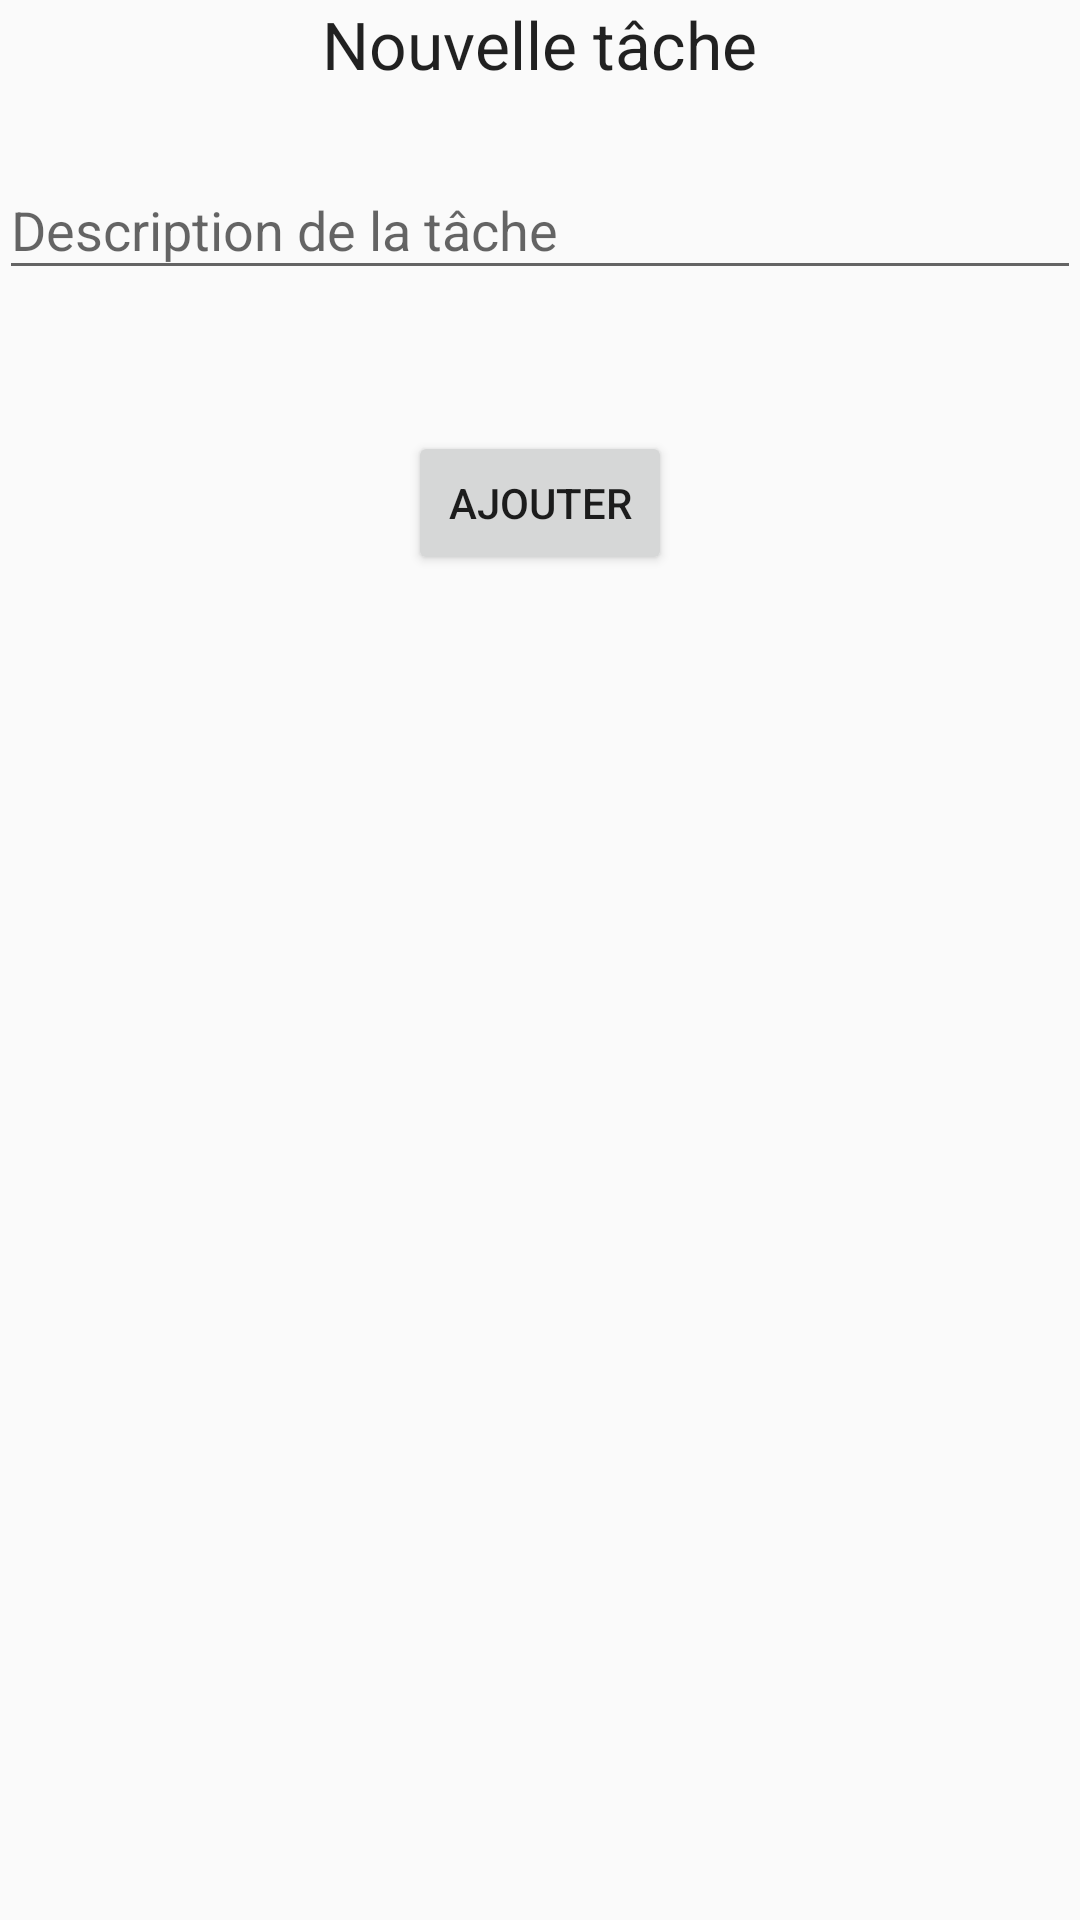

Write the Android layout XML for this screen, with the resource values it uses.
<!-- AndroidManifest.xml: application theme AppTheme -->
<!-- res/layout/activity_task_adder.xml -->
<?xml version="1.0" encoding="utf-8"?>
<RelativeLayout xmlns:android="http://schemas.android.com/apk/res/android"
    xmlns:tools="http://schemas.android.com/tools"
    android:layout_width="match_parent"
    android:layout_height="match_parent"
    android:paddingBottom="@dimen/activity_vertical_margin"
    android:paddingLeft="@dimen/activity_horizontal_margin"
    android:paddingRight="@dimen/activity_horizontal_margin"
    android:paddingTop="@dimen/activity_vertical_margin"
    tools:context="com.linkpulsion.todolist.TaskAdder">

    <TextView
        android:layout_width="wrap_content"
        android:layout_height="wrap_content"
        android:textAppearance="?android:attr/textAppearanceLarge"
        android:text="@string/task_add"
        android:id="@+id/textView"
        android:layout_alignParentTop="true"
        android:layout_centerHorizontal="true" />

    <android.support.design.widget.TextInputLayout
        android:layout_width="match_parent"
        android:layout_height="wrap_content"
        android:id="@+id/task_layout"
        android:layout_below="@id/textView"
        android:layout_marginTop="15dp">
        <EditText
            android:layout_width="match_parent"
            android:layout_height="wrap_content"
            android:id="@+id/task_entry"
            android:hint="@string/task_desc"/>
    </android.support.design.widget.TextInputLayout>

    <Button
        android:layout_width="wrap_content"
        android:layout_height="wrap_content"
        android:text="@string/add"
        android:id="@+id/add"
        android:layout_below="@+id/task_layout"
        android:layout_centerHorizontal="true"
        android:layout_marginTop="47dp" />

</RelativeLayout>
<!-- resources referenced by this layout -->
<resources>
  <string name="add">Ajouter</string>
  <string name="task_add">Nouvelle tâche</string>
  <string name="task_desc">Description de la tâche</string>
  <style name="AppTheme" parent="Theme.AppCompat.Light.DarkActionBar">
          
          <item name="colorPrimary">@color/colorPrimary</item>
          <item name="colorPrimaryDark">@color/colorPrimaryDark</item>
          <item name="colorAccent">@color/colorAccent</item>
      </style>
  <color name="colorPrimary">#3F51B5</color>
  <color name="colorPrimaryDark">#303F9F</color>
  <color name="colorAccent">#FF4081</color>
</resources>
